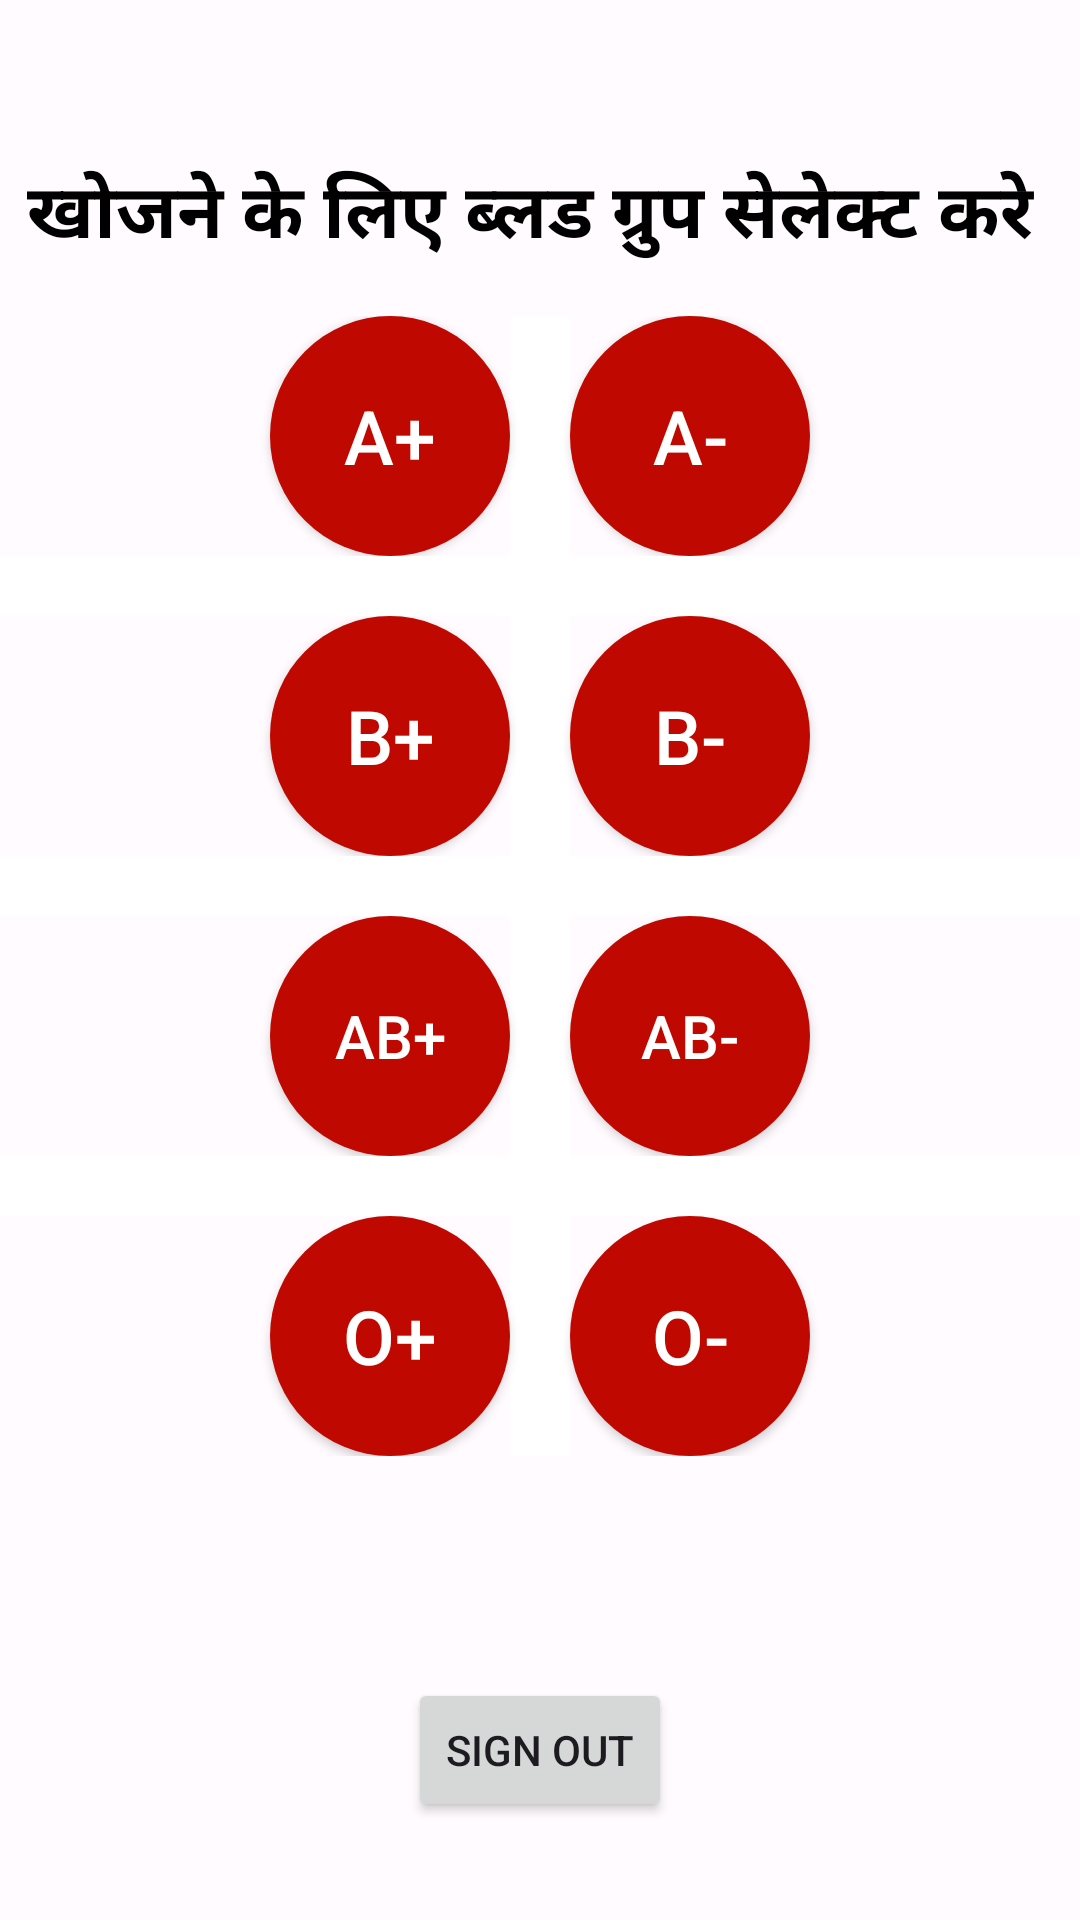

Here is an Android app screen rendered from its layout file. Give the layout XML and the strings, colors and styles it references.
<!-- AndroidManifest.xml: application theme AppTheme -->
<!-- res/layout/select_blood.xml -->
<?xml version="1.0" encoding="utf-8"?>

<androidx.constraintlayout.widget.ConstraintLayout xmlns:android="http://schemas.android.com/apk/res/android"
    xmlns:app="http://schemas.android.com/apk/res-auto"
    xmlns:tools="http://schemas.android.com/tools"
    android:layout_width="match_parent"
    android:layout_height="match_parent"
    tools:context=".select_blood">

    <TextView
        android:id="@+id/textView6"
        android:layout_width="wrap_content"
        android:layout_height="wrap_content"
        android:text="खोजने के लिए ब्लड ग्रुप सेलेक्ट करे "
        android:textColor="@color/md_theme_light_scrim"
        android:textSize="25sp"
        android:textStyle="bold"
        app:layout_constraintBottom_toTopOf="@+id/linearLayout2"
        app:layout_constraintEnd_toEndOf="parent"
        app:layout_constraintHorizontal_bias="0.498"
        app:layout_constraintStart_toStartOf="parent"
        app:layout_constraintTop_toTopOf="parent"
        app:layout_constraintVertical_bias="0.77" />

    <LinearLayout
        android:id="@+id/linearLayout2"
        android:layout_width="match_parent"
        android:layout_height="wrap_content"
        android:orientation="vertical"
        app:layout_constraintBottom_toBottomOf="parent"
        app:layout_constraintEnd_toEndOf="parent"
        app:layout_constraintStart_toStartOf="parent"
        app:layout_constraintTop_toTopOf="parent"
        app:layout_constraintVertical_bias="0.405">


        <LinearLayout
            android:layout_width="match_parent"
            android:layout_height="wrap_content"
            android:gravity="center"
            android:orientation="horizontal">

            <Button
                android:id="@+id/a_p_button"
                android:layout_width="80dp"
                android:layout_height="80dp"
                android:background="@drawable/blood_button"
                android:gravity="center"
                android:text="A+"
                android:textColor="@color/md_theme_light_onSecondary"
                android:textSize="25sp" />

            <View
                android:id="@+id/divider1"
                android:layout_width="20dp"
                android:layout_height="match_parent"
                android:background="@color/md_theme_light_onSecondary" />

            <Button
                android:id="@+id/a_m_button"
                android:layout_width="80dp"
                android:layout_height="80dp"
                android:background="@drawable/blood_button"
                android:gravity="center"
                android:text="A-"
                android:textColor="@color/md_theme_light_onSecondary"
                android:textSize="25sp" />

        </LinearLayout>

        <View
            android:id="@+id/divider8"
            android:layout_width="match_parent"
            android:layout_height="20dp"
            android:background="@color/md_theme_light_onSecondary" />

        <LinearLayout
            android:layout_width="match_parent"
            android:layout_height="wrap_content"
            android:gravity="center"
            android:orientation="horizontal">

            <Button
                android:id="@+id/b_p_button"
                android:layout_width="80dp"
                android:layout_height="80dp"
                android:background="@drawable/blood_button"
                android:gravity="center"
                android:text="B+"
                android:textColor="@color/md_theme_light_onSecondary"
                android:textSize="25sp" />

            <View
                android:id="@+id/divider3"
                android:layout_width="20dp"
                android:layout_height="match_parent"
                android:background="@color/md_theme_light_onSecondary" />

            <Button
                android:id="@+id/b_m_button"
                android:layout_width="80dp"
                android:layout_height="80dp"
                android:background="@drawable/blood_button"
                android:gravity="center"
                android:text="B-"
                android:textColor="@color/md_theme_light_onSecondary"
                android:textSize="25sp" />

        </LinearLayout>

        <View
            android:id="@+id/divider0"
            android:layout_width="match_parent"
            android:layout_height="20dp"
            android:background="@color/md_theme_light_onSecondary" />

        <LinearLayout
            android:layout_width="match_parent"
            android:layout_height="wrap_content"
            android:gravity="center"
            android:orientation="horizontal">

            <Button
                android:id="@+id/ab_p_button"
                android:layout_width="80dp"
                android:layout_height="80dp"
                android:background="@drawable/blood_button"
                android:gravity="center"
                android:text="AB+"
                android:textColor="@color/md_theme_light_onSecondary"
                android:textSize="20sp" />

            <View
                android:id="@+id/divider4"
                android:layout_width="20dp"
                android:layout_height="match_parent"
                android:background="@color/md_theme_light_onSecondary" />

            <Button
                android:id="@+id/ab_m_button"
                android:layout_width="80dp"
                android:layout_height="80dp"
                android:background="@drawable/blood_button"
                android:gravity="center"
                android:text="AB-"
                android:textColor="@color/md_theme_light_onSecondary"
                android:textSize="20sp" />


        </LinearLayout>

        <View
            android:id="@+id/divider7"
            android:layout_width="match_parent"
            android:layout_height="20dp"
            android:background="@color/md_theme_light_onSecondary" />

        <LinearLayout
            android:layout_width="match_parent"
            android:layout_height="match_parent"
            android:gravity="center"
            android:orientation="horizontal">

            <Button
                android:id="@+id/o_p_button"
                android:layout_width="80dp"
                android:layout_height="80dp"
                android:background="@drawable/blood_button"
                android:gravity="center"
                android:text="O+"
                android:textColor="@color/md_theme_light_onSecondary"
                android:textSize="25sp" />

            <View
                android:id="@+id/divider6"
                android:layout_width="20dp"
                android:layout_height="match_parent"
                android:background="@color/md_theme_light_onSecondary" />

            <Button
                android:id="@+id/o_m_button"
                android:layout_width="80dp"
                android:layout_height="80dp"
                android:background="@drawable/blood_button"
                android:gravity="center"
                android:text="O-"
                android:textColor="@color/md_theme_light_onSecondary"
                android:textSize="25sp" />

        </LinearLayout>

    </LinearLayout>

    <Button
        android:id="@+id/sign_out"
        android:layout_width="wrap_content"
        android:layout_height="wrap_content"
        android:text="Sign out"
        app:layout_constraintBottom_toBottomOf="parent"
        app:layout_constraintEnd_toEndOf="parent"
        app:layout_constraintStart_toStartOf="parent"
        app:layout_constraintTop_toBottomOf="@+id/linearLayout2"
        app:layout_constraintVertical_bias="0.693" />


</androidx.constraintlayout.widget.ConstraintLayout>
<!-- resources referenced by this layout -->
<resources>
  <color name="md_theme_light_onSecondary">#FFFFFF</color>
  <color name="md_theme_light_scrim">#000000</color>
  <!-- drawable blood_button (drawable) -->
  <?xml version="1.0" encoding="utf-8"?>
  
  <layer-list xmlns:android="http://schemas.android.com/apk/res/android">
      <item>
          <shape android:shape="oval">
              <solid android:color="@color/md_theme_light_primary"/>
              <size android:height="30dp"
                  android:width="30dp"/>
              <corners android:radius="20dp"/>
          </shape>
      </item>
  
  
  </layer-list>
  <color name="md_theme_light_primary">#BF0900</color>
  <color name="md_theme_light_onPrimary">#FFFFFF</color>
  <color name="md_theme_light_primaryContainer">#FFDAD4</color>
  <color name="md_theme_light_onPrimaryContainer">#400100</color>
  <color name="md_theme_light_secondary">#9C4332</color>
  <color name="md_theme_light_secondaryContainer">#FFDAD3</color>
  <color name="md_theme_light_onSecondaryContainer">#3F0400</color>
  <color name="md_theme_light_tertiary">#984062</color>
  <color name="md_theme_light_onTertiary">#FFFFFF</color>
  <color name="md_theme_light_tertiaryContainer">#FFD9E2</color>
  <color name="md_theme_light_onTertiaryContainer">#3E001E</color>
  <color name="md_theme_light_error">#BA1A1A</color>
  <color name="md_theme_light_errorContainer">#FFDAD6</color>
  <color name="md_theme_light_onError">#FFFFFF</color>
  <color name="md_theme_light_onErrorContainer">#410002</color>
  <color name="md_theme_light_background">#FFFBFF</color>
  <color name="md_theme_light_onBackground">#201A19</color>
  <color name="md_theme_light_surface">#FFFBFF</color>
  <color name="md_theme_light_onSurface">#201A19</color>
  <color name="md_theme_light_surfaceVariant">#F5DDD9</color>
  <color name="md_theme_light_onSurfaceVariant">#534341</color>
  <color name="md_theme_light_outline">#857370</color>
  <color name="md_theme_light_inverseOnSurface">#FBEEEB</color>
  <color name="md_theme_light_inverseSurface">#362F2D</color>
  <color name="md_theme_light_inversePrimary">#FFB4A7</color>
</resources>
